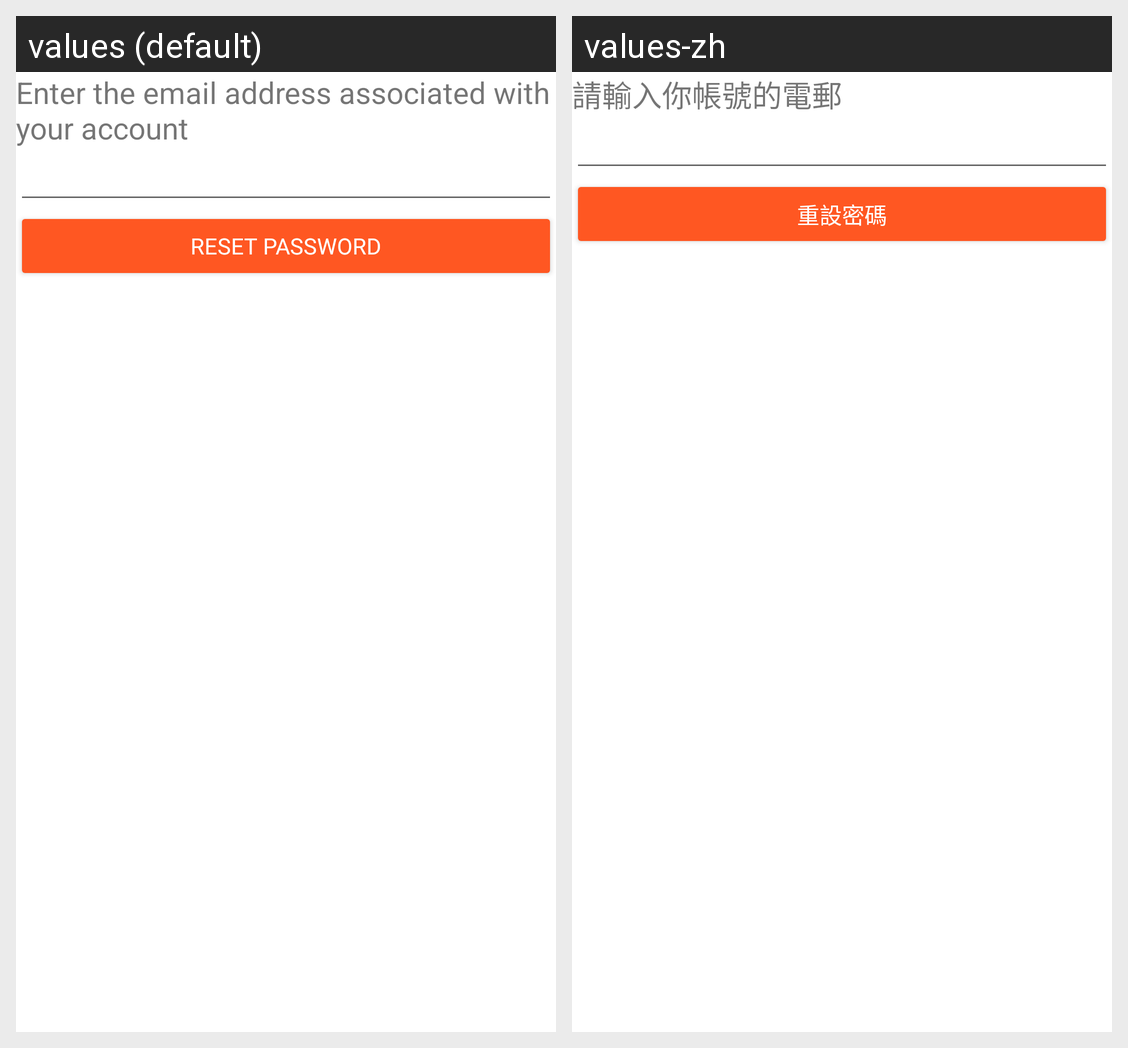

Here is an Android app screen in its default locale and in the app's own translations. Write out the translated-string differences for the strings that appear on this screen.
Android screen res/layout/reset_password.xml rendered under 2 locales, left to right: values (default), values-zh. Device: Nexus 5 (rendered at 1080×1920; each locale shown at half size, 540×960, under a caption strip naming it); theme Theme.WePAWS.
Strings drawn on this screen, with the default value and each locale's value (text and hints the layout hard-codes, and strings that could not be matched under every locale, appear in the picture but are not listed):

reset_instruction
  values: Enter the email address associated with your account
  values-zh: 請輸入你帳號的電郵

reset_password
  values: Reset Password
  values-zh: 重設密碼
